Photos from the image-classification dataset "data" in the GitHub repository CarLoOSX/GesturePredictor. Its 5 classes are: bottom, circle, left, right, top.

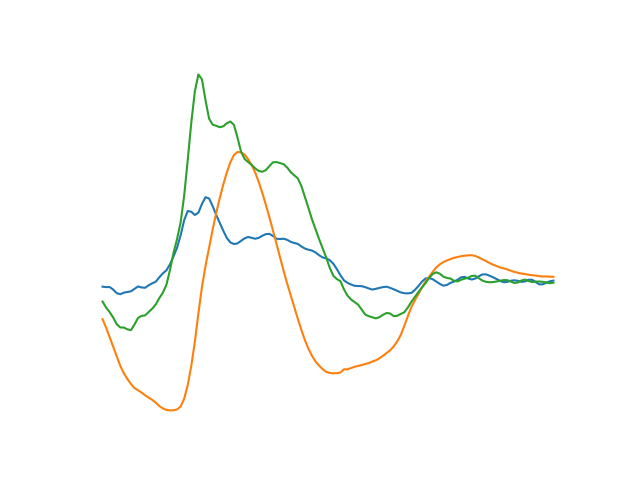
Label: bottom

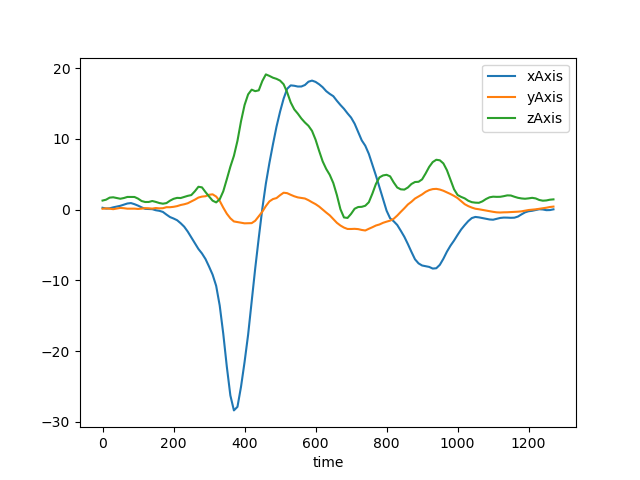
Label: left

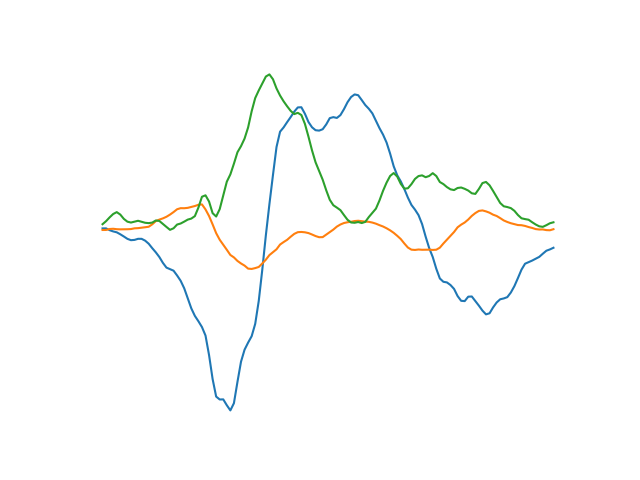
Label: left

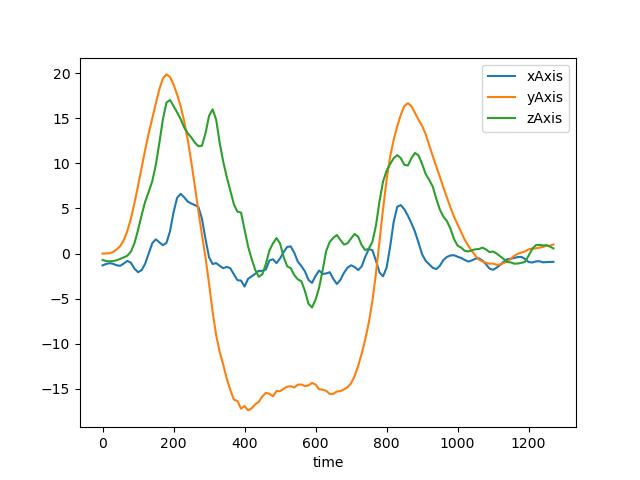
Label: top

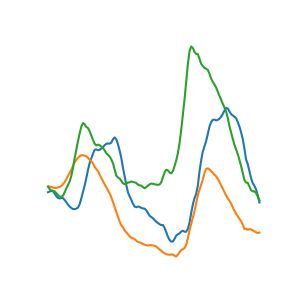
Label: circle

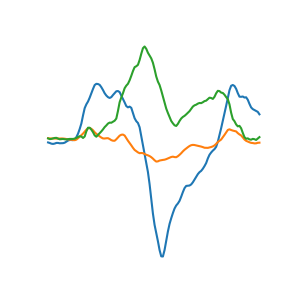
Label: right
